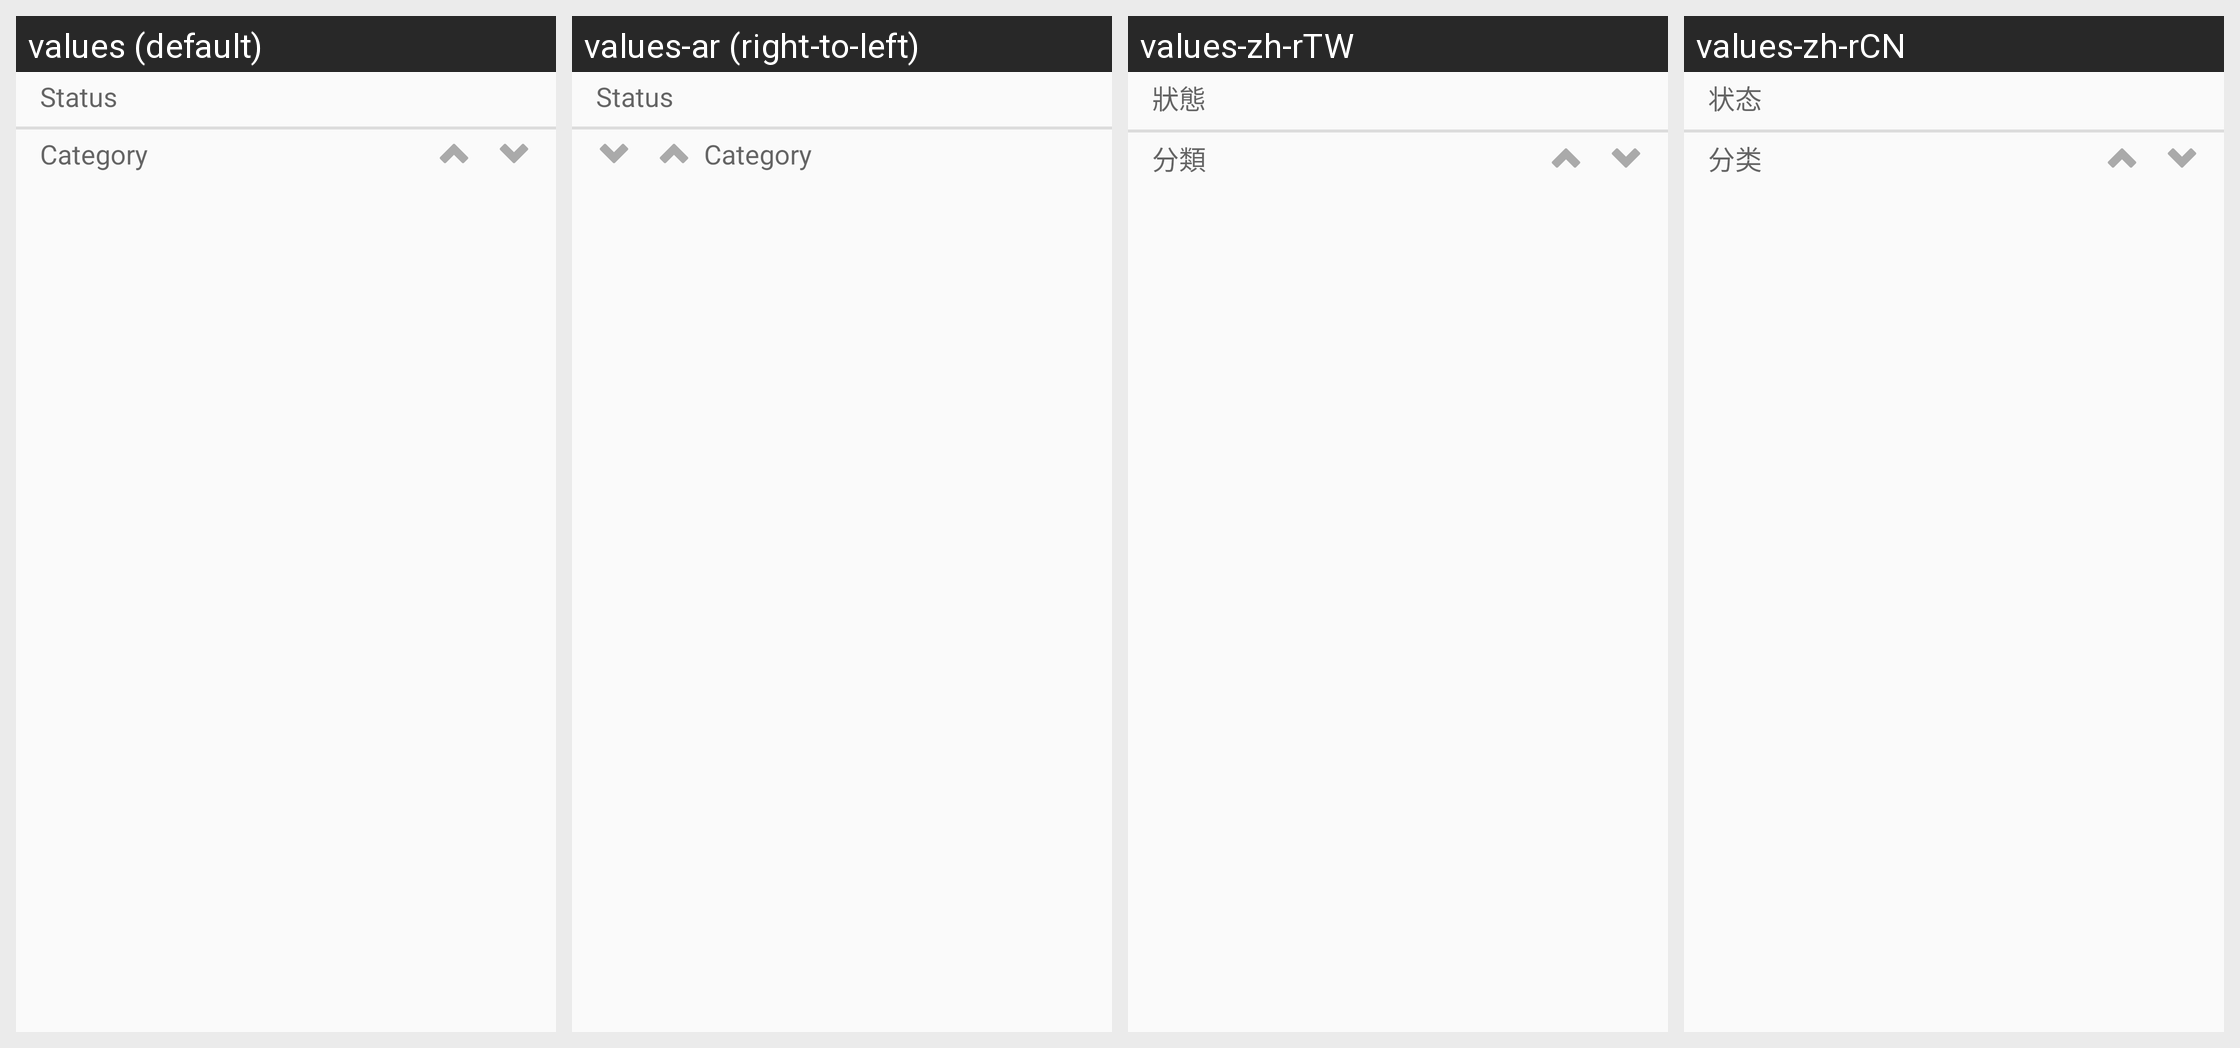

The Android screen above is rendered under several locales of the same app. Produce the string resources it draws, with the default and per-locale values.
Android screen res/layout/traveler_main.xml rendered under 4 locales, left to right: values (default), values-ar (right-to-left), values-zh-rTW, values-zh-rCN. Device: Nexus 5 (rendered at 1080×1920; each locale shown at half size, 540×960, under a caption strip naming it); theme AppTheme.
Other locales in the repository, not shown: values-be, values-da, values-de, values-es, values-fr, values-hu, values-it, values-ja, values-lt, values-pt-rBR, values-ru, values-sv, values-tr.
Strings drawn on this screen, with the default value and each locale's value (text and hints the layout hard-codes, and strings that could not be matched under every locale, appear in the picture but are not listed):

status_title
  values: Status
  values-ar: Status  [not translated; the default value is used]
  values-zh-rTW: 狀態
  values-zh-rCN: 状态

category_title
  values: Category
  values-ar: Category  [not translated; the default value is used]
  values-zh-rTW: 分類
  values-zh-rCN: 分类
